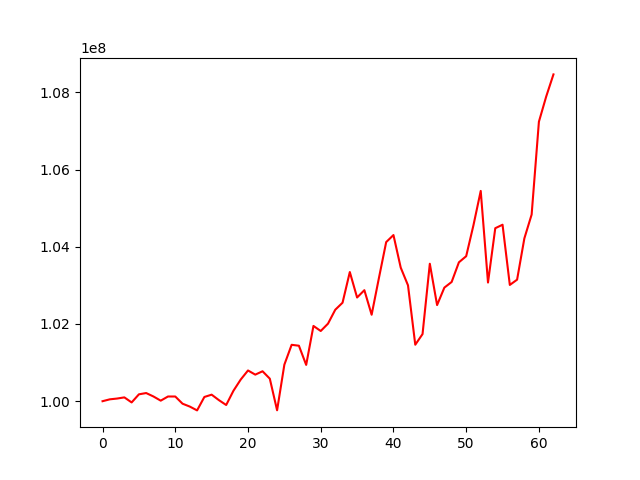

Values plotted in this chart, from the file beside it:
, 0
0, 100000000
1, 100048622
2, 100068852
3, 100099036
4, 99968318
5, 100178187
6, 100211254
7, 100122324
8, 100014201
9, 100121856
10, 100121638
11, 99935283
12, 99860778
13, 99761907
14, 100109633
15, 100169236
16, 100027728
17, 99901604
18, 100270918
19, 100561189
20, 100795842
21, 100688219
22, 100775330
23, 100583253
24, 99764764
25, 100946604
26, 101460315
27, 101436774
28, 100940297
29, 101948974
30, 101818081
31, 102008160
32, 102368746
33, 102550437
34, 103344662
35, 102685470
36, 102874988
37, 102239041
38, 103188872
39, 104120360
40, 104302334
41, 103459243
42, 103000276
43, 101462556
44, 101738566
45, 103559363
46, 102489181
47, 102941521
48, 103087361
49, 103596605
50, 103754825
51, 104556742
52, 105444857
53, 103073000
54, 104479879
55, 104569838
56, 103010698
57, 103147096
58, 104216427
59, 104833245
... 3 more rows
